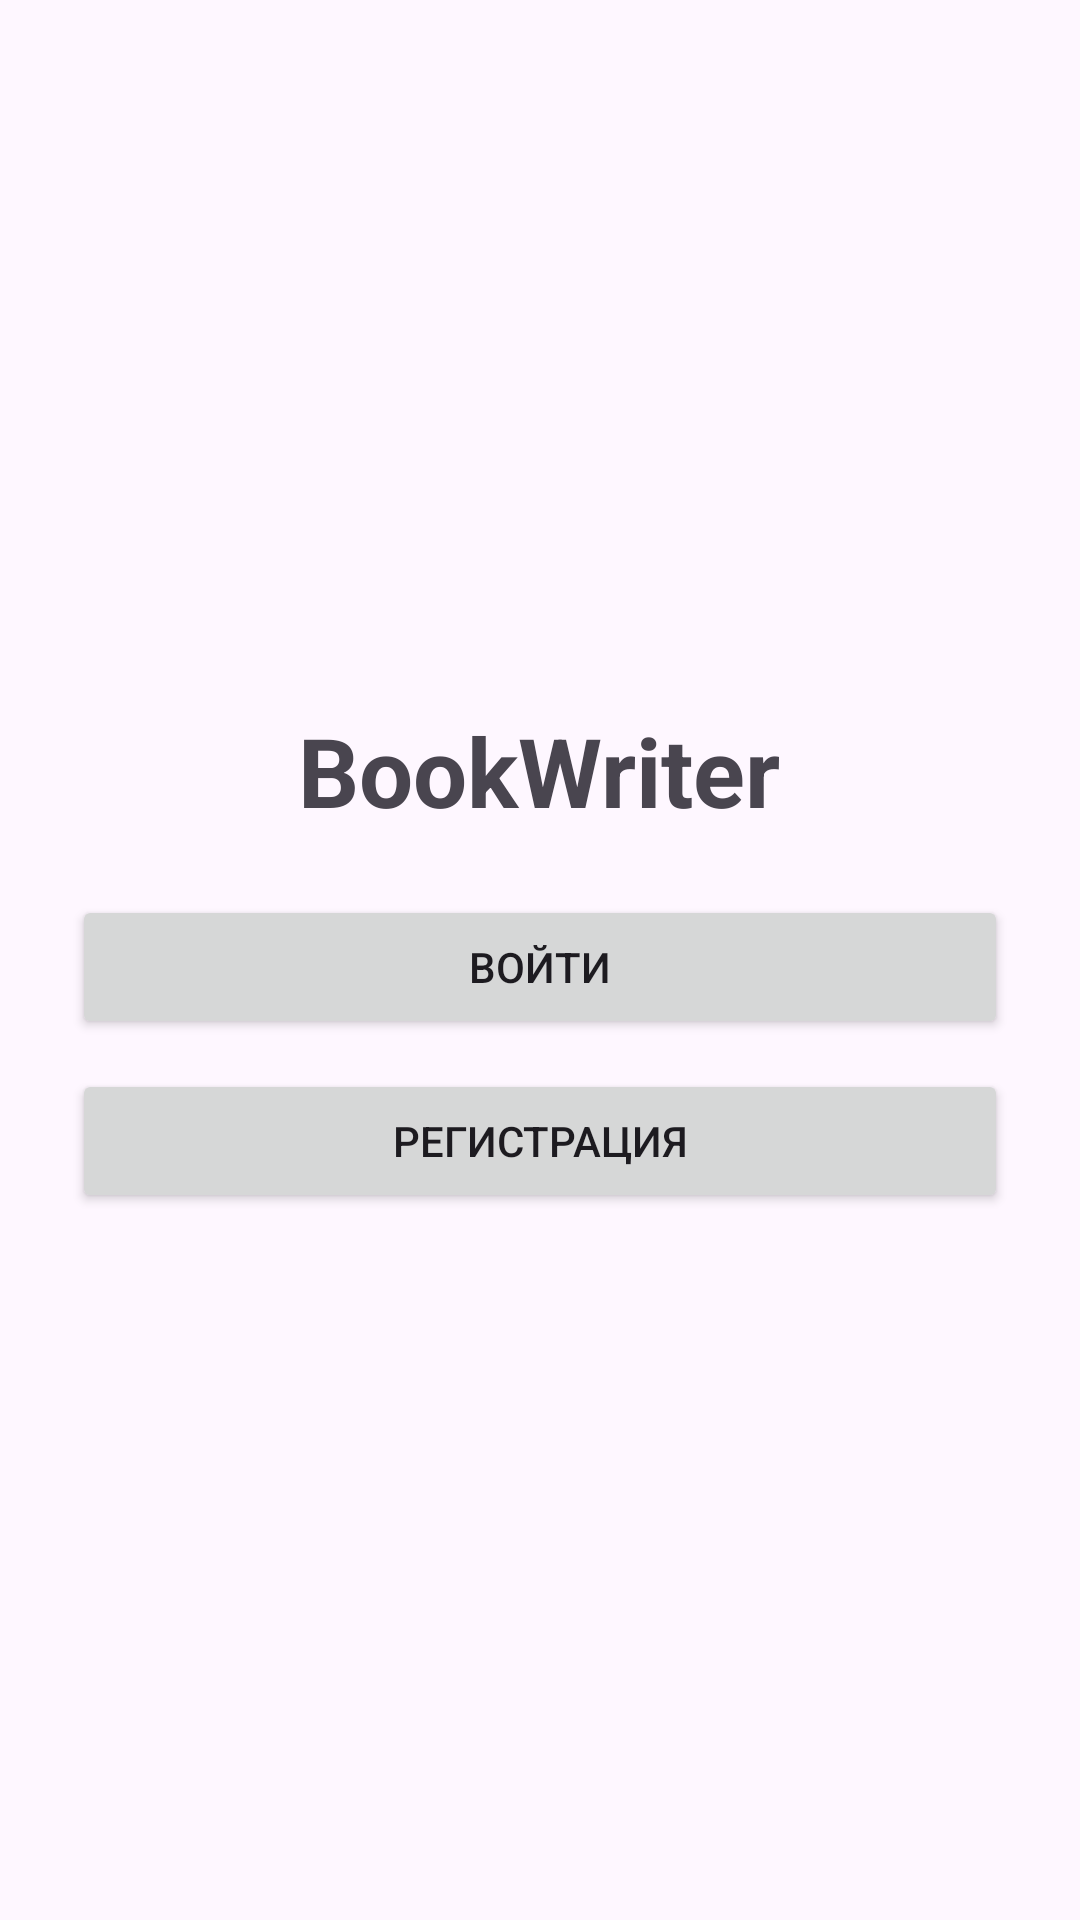

Reconstruct the res/layout file that produces this screen, plus the resources it refers to.
<!-- AndroidManifest.xml: application theme Theme.BookWriterApp -->
<!-- res/layout/activity_welcome.xml -->
<LinearLayout xmlns:android="http://schemas.android.com/apk/res/android"
    android:layout_width="match_parent"
    android:layout_height="match_parent"
    android:orientation="vertical"
    android:gravity="center"
    android:padding="24dp">

    <TextView
        android:id="@+id/titleText"
        android:layout_width="wrap_content"
        android:layout_height="wrap_content"
        android:text="BookWriter"
        android:textSize="32sp"
        android:textStyle="bold"
        android:layout_marginBottom="20dp"/>

    <Button
        android:id="@+id/buttonLogin"
        android:layout_width="match_parent"
        android:layout_height="wrap_content"
        android:text="Войти"/>

    <Button
        android:id="@+id/buttonRegister"
        android:layout_width="match_parent"
        android:layout_height="wrap_content"
        android:text="Регистрация"
        android:layout_marginTop="10dp"/>

</LinearLayout>
<!-- resources referenced by this layout -->
<resources>
  <style name="Theme.BookWriterApp" parent="Base.Theme.BookWriterApp" />
  <style name="Base.Theme.BookWriterApp" parent="Theme.Material3.DayNight.NoActionBar">
          
          
      </style>
</resources>
